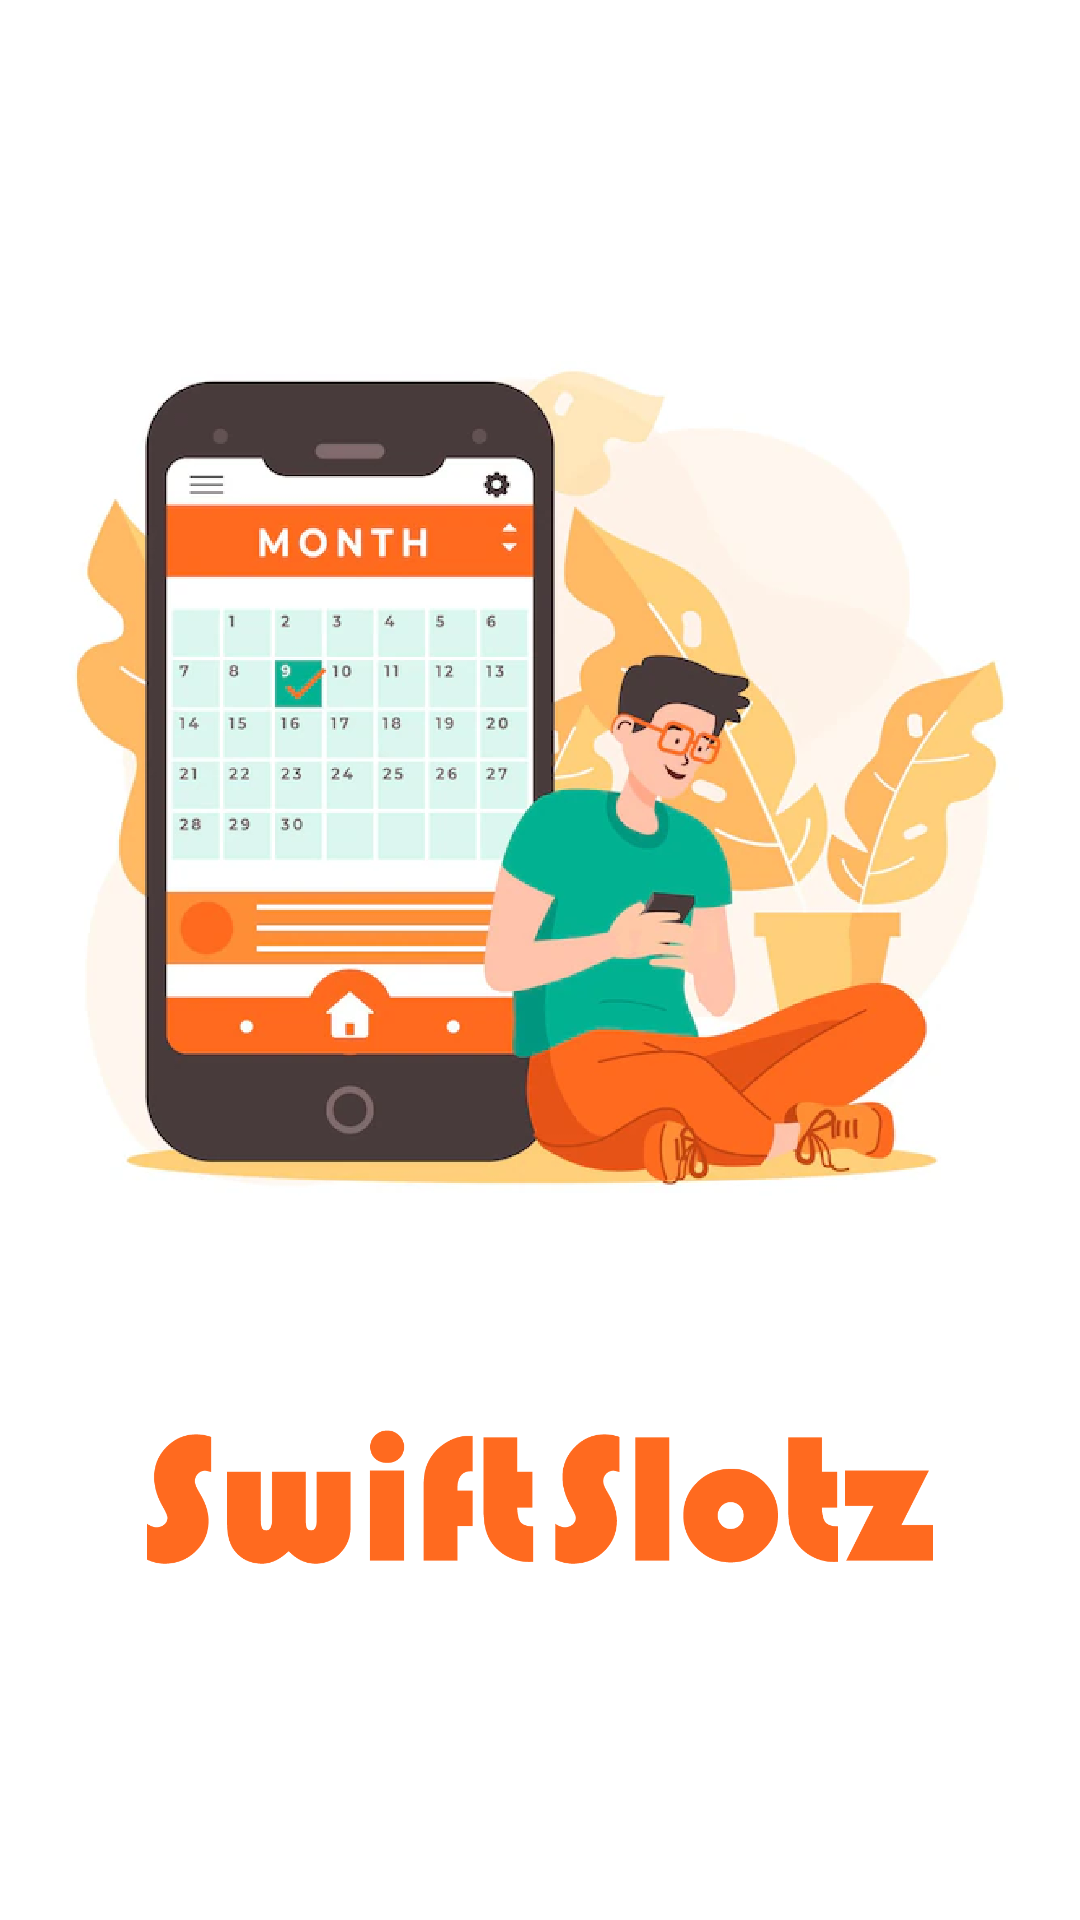

Write the Android layout XML for this screen, with the resource values it uses.
<!-- AndroidManifest.xml: application theme Theme.SwiftSlotz -->
<!-- res/layout/activity_main.xml -->
<?xml version="1.0" encoding="utf-8"?>
<androidx.constraintlayout.widget.ConstraintLayout xmlns:android="http://schemas.android.com/apk/res/android"
    xmlns:app="http://schemas.android.com/apk/res-auto"
    xmlns:tools="http://schemas.android.com/tools"
    android:layout_width="match_parent"
    android:layout_height="match_parent"
    tools:context=".MainActivity">

    <ImageView
        android:id="@+id/splashImg"
        android:layout_width="match_parent"
        android:layout_height="339dp"
        android:layout_marginTop="90dp"
        app:layout_constraintEnd_toEndOf="parent"
        app:layout_constraintStart_toStartOf="parent"
        app:layout_constraintTop_toTopOf="parent"
        app:srcCompat="@drawable/splash_img" />

    <ImageView
        android:id="@+id/splashLogo"
        android:layout_width="262dp"
        android:layout_height="140dp"
        app:layout_constraintEnd_toEndOf="parent"
        app:layout_constraintStart_toStartOf="parent"
        app:layout_constraintTop_toBottomOf="@+id/splashImg"
        app:srcCompat="@drawable/logo_orange" />

</androidx.constraintlayout.widget.ConstraintLayout>
<!-- resources referenced by this layout -->
<resources>
  <!-- drawable logo_orange: png bitmap (drawable, 12216 bytes) -->
  <!-- drawable splash_img: png bitmap (drawable, 359588 bytes) -->
  <style name="Theme.SwiftSlotz" parent="Theme.MaterialComponents.Light.DarkActionBar">
  
  
          
          <item name="colorPrimary">@color/tomato</item>
          <item name="colorPrimaryVariant">@color/tomato</item>
          <item name="colorOnPrimary">@color/white</item>
  
  
          
          <item name="colorSecondary">@color/teal_200</item>
          <item name="colorSecondaryVariant">@color/teal_700</item>
          <item name="colorOnSecondary">@color/black</item>
  
          
          <item name="android:statusBarColor">?attr/colorPrimaryVariant</item>
  
          
          <item name="actionBarStyle">@style/MyActionBar</item>
  
      </style>
  <color name="tomato">#FF6A1F</color>
  <color name="white">#FFFFFFFF</color>
  <color name="teal_200">#FF03DAC5</color>
  <color name="teal_700">#FF018786</color>
  <color name="black">#FF000000</color>
  <style name="MyActionBar" parent="Widget.AppCompat.ActionBar">
          <item name="background">@color/tomato</item>
      </style>
</resources>
